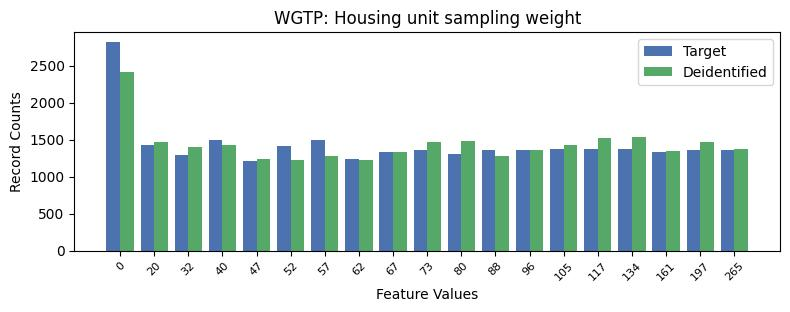

Values plotted in this chart, from the file beside it:
WGTP, WGTP, count_target, count_deidentified
0, 0, 2812, 2409
1, 20, 1425, 1473
2, 32, 1285, 1405
3, 40, 1496, 1426
4, 47, 1204, 1243
5, 52, 1415, 1230
6, 57, 1496, 1277
7, 62, 1239, 1229
8, 67, 1335, 1328
9, 73, 1354, 1467
10, 80, 1306, 1474
11, 88, 1363, 1280
12, 96, 1362, 1359
13, 105, 1374, 1425
14, 117, 1373, 1520
15, 134, 1367, 1531
16, 161, 1335, 1340
17, 197, 1358, 1465
18, 265, 1354, 1372
